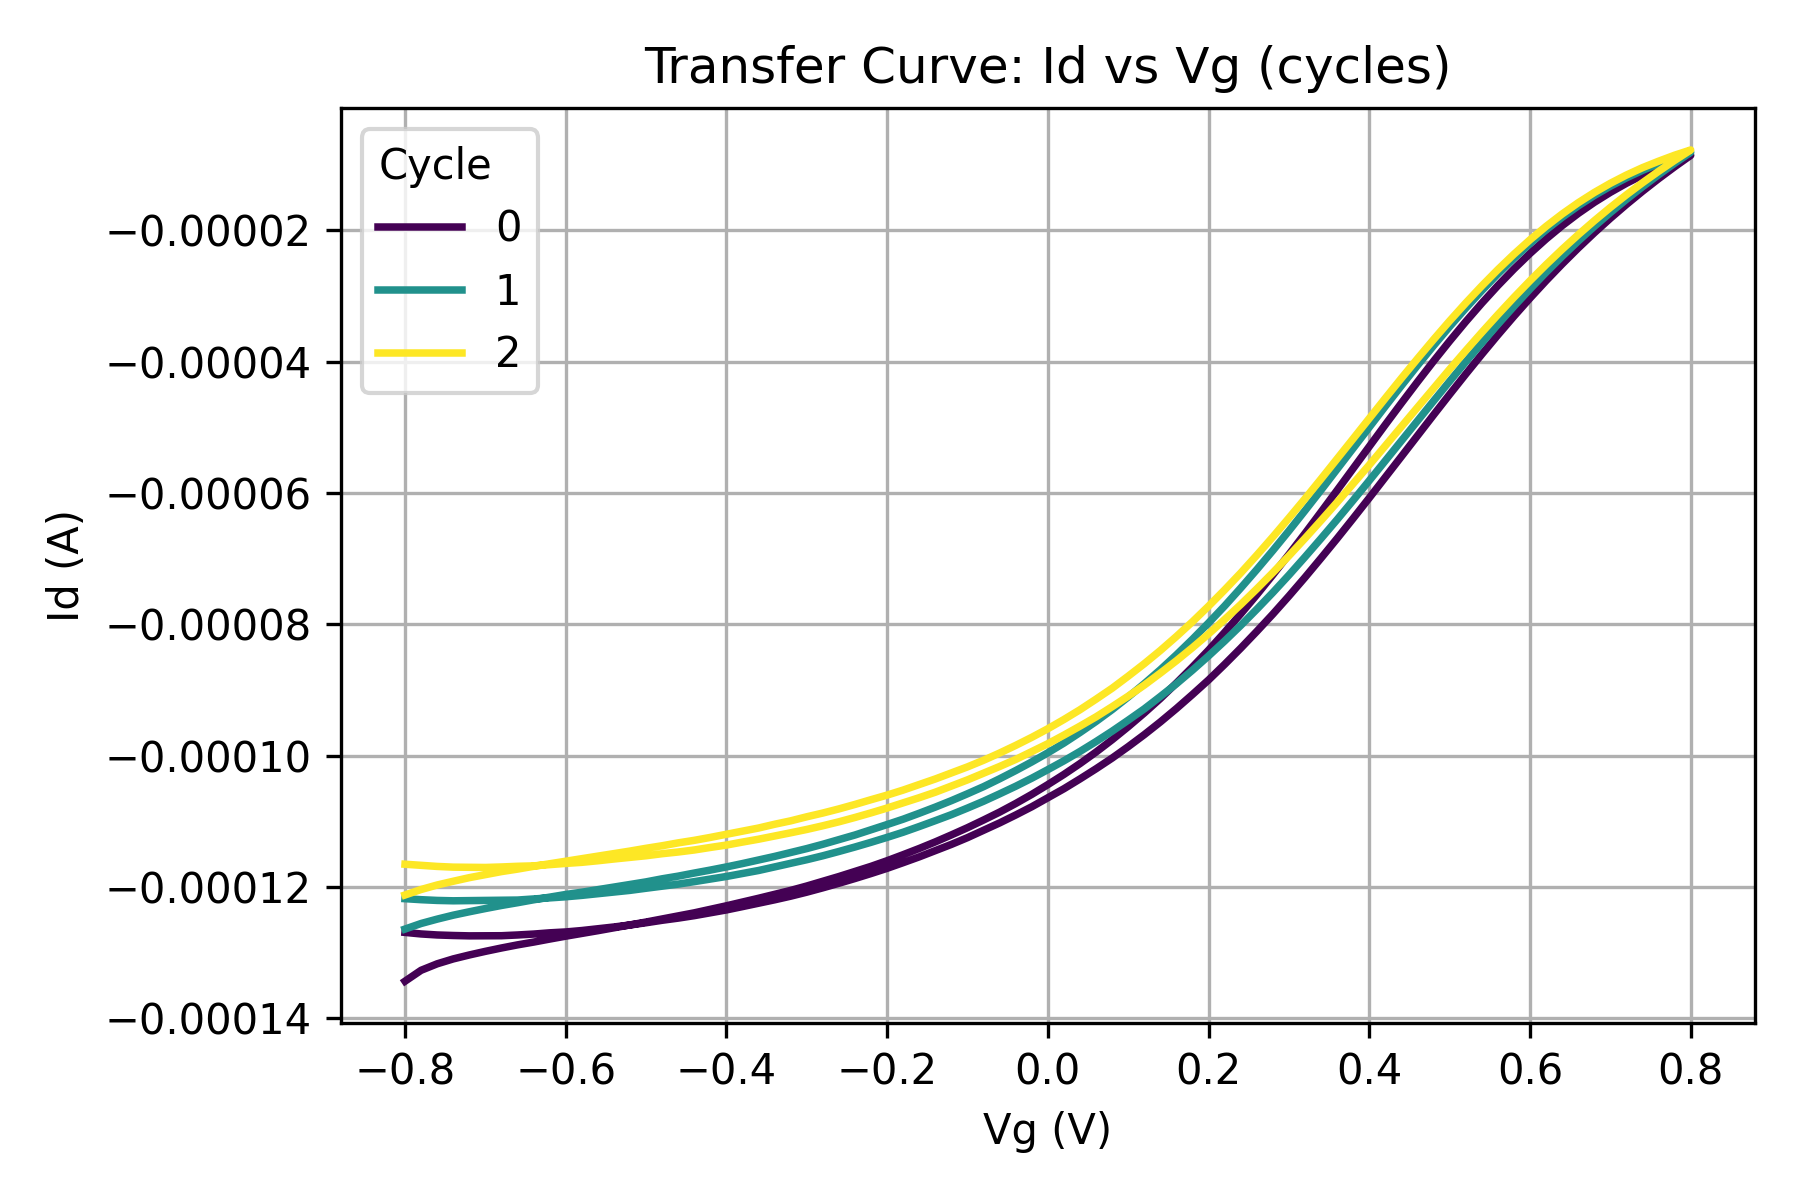

Data behind this chart, as committed beside it:
Vg (V), Id (A), G (S), cycle, idx_in_cycle
-0.8, -0.0001343, 0.0001679, 0, 0
-0.78, -0.0001327, 0.0001701, 0, 1
-0.76, -0.0001317, 0.0001733, 0, 2
-0.74, -0.0001309, 0.0001769, 0, 3
-0.72, -0.0001303, 0.000181, 0, 4
-0.7, -0.0001298, 0.0001854, 0, 5
-0.68, -0.0001293, 0.0001901, 0, 6
-0.66, -0.0001288, 0.0001952, 0, 7
-0.64, -0.0001284, 0.0002006, 0, 8
-0.62, -0.0001279, 0.0002063, 0, 9
-0.6, -0.0001275, 0.0002125, 0, 10
-0.58, -0.0001271, 0.0002191, 0, 11
-0.56, -0.0001266, 0.0002261, 0, 12
-0.54, -0.0001262, 0.0002337, 0, 13
-0.52, -0.0001258, 0.0002419, 0, 14
-0.5, -0.0001253, 0.0002506, 0, 15
-0.48, -0.0001249, 0.0002601, 0, 16
-0.46, -0.0001244, 0.0002704, 0, 17
-0.44, -0.0001239, 0.0002816, 0, 18
-0.42, -0.0001234, 0.0002938, 0, 19
-0.4, -0.0001229, 0.0003071, 0, 20
-0.38, -0.0001223, 0.0003218, 0, 21
-0.36, -0.0001217, 0.0003381, 0, 22
-0.34, -0.0001211, 0.0003562, 0, 23
-0.32, -0.0001205, 0.0003766, 0, 24
-0.3, -0.0001198, 0.0003995, 0, 25
-0.28, -0.0001191, 0.0004254, 0, 26
-0.26, -0.0001184, 0.0004554, 0, 27
-0.24, -0.0001176, 0.0004901, 0, 28
-0.22, -0.0001168, 0.0005311, 0, 29
-0.2, -0.000116, 0.0005799, 0, 30
-0.18, -0.0001151, 0.0006393, 0, 31
-0.16, -0.0001141, 0.0007133, 0, 32
-0.14, -0.0001131, 0.000808, 0, 33
-0.12, -0.0001121, 0.0009338, 0, 34
-0.1, -0.000111, 0.00111, 0, 35
-0.08, -0.0001098, 0.001372, 0, 36
-0.06, -0.0001086, 0.00181, 0, 37
-0.04, -0.0001073, 0.002682, 0, 38
-0.02, -0.0001059, 0.005295, 0, 39
6.661338147750939e-16, -0.0001044, 0.0, 0, 40
0.02, -0.0001029, -0.005143, 0, 41
0.04, -0.0001012, -0.00253, 0, 42
0.06, -9.94426e-05, -0.001657, 0, 43
0.08, -9.75719e-05, -0.00122, 0, 44
0.1, -9.55877e-05, -0.0009559, 0, 45
0.12, -9.34996e-05, -0.0007792, 0, 46
0.14, -9.13e-05, -0.0006521, 0, 47
0.16, -8.89442e-05, -0.0005559, 0, 48
0.18, -8.64939e-05, -0.0004805, 0, 49
0.2, -8.39345e-05, -0.0004197, 0, 50
0.22, -8.12289e-05, -0.0003692, 0, 51
0.24, -7.84148e-05, -0.0003267, 0, 52
0.26, -7.55005e-05, -0.0002904, 0, 53
0.28, -7.24705e-05, -0.0002588, 0, 54
0.3, -6.93606e-05, -0.0002312, 0, 55
0.32, -6.61688e-05, -0.0002068, 0, 56
0.34, -6.29047e-05, -0.000185, 0, 57
0.36, -5.95986e-05, -0.0001656, 0, 58
0.38, -5.62594e-05, -0.0001481, 0, 59
... 423 more rows
